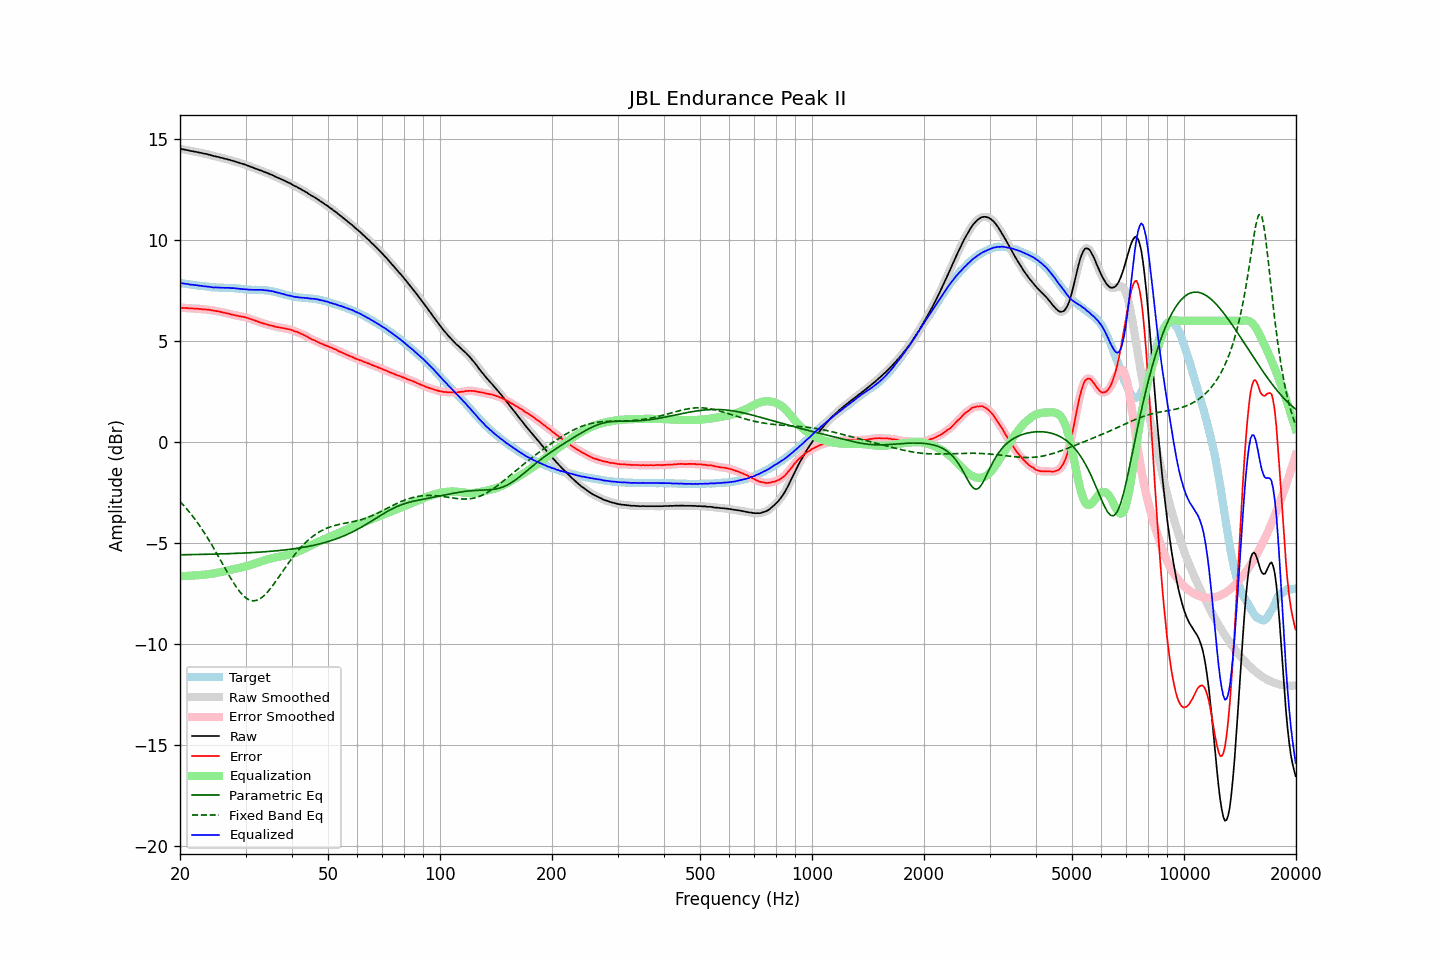

The table this chart was drawn from, first rows:
frequency, raw, error, smoothed, error_smoothed, equalization, parametric_eq, fixed_band_eq, equalized_raw, equalized_smoothed, target
20.00, 14.52, 6.65, 14.52, 6.65, -6.65, -5.58, -2.95, 7.87, 7.87, 7.87
20.20, 14.51, 6.65, 14.51, 6.65, -6.65, -5.58, -3.03, 7.87, 7.86, 7.86
20.40, 14.49, 6.64, 14.50, 6.64, -6.64, -5.58, -3.12, 7.85, 7.85, 7.85
20.61, 14.48, 6.64, 14.48, 6.64, -6.64, -5.58, -3.21, 7.84, 7.84, 7.84
20.81, 14.46, 6.63, 14.46, 6.63, -6.63, -5.58, -3.29, 7.83, 7.83, 7.83
21.02, 14.45, 6.63, 14.45, 6.63, -6.63, -5.58, -3.39, 7.82, 7.82, 7.82
21.23, 14.42, 6.61, 14.43, 6.62, -6.62, -5.58, -3.48, 7.80, 7.80, 7.81
21.44, 14.41, 6.61, 14.41, 6.61, -6.62, -5.58, -3.58, 7.79, 7.79, 7.80
21.66, 14.40, 6.62, 14.40, 6.61, -6.61, -5.57, -3.68, 7.79, 7.78, 7.79
21.87, 14.38, 6.61, 14.39, 6.61, -6.61, -5.57, -3.79, 7.77, 7.78, 7.77
22.09, 14.37, 6.61, 14.37, 6.60, -6.60, -5.57, -3.90, 7.77, 7.77, 7.76
22.31, 14.35, 6.60, 14.35, 6.60, -6.60, -5.57, -4.01, 7.75, 7.75, 7.75
22.54, 14.33, 6.59, 14.34, 6.59, -6.59, -5.57, -4.12, 7.74, 7.74, 7.74
22.76, 14.32, 6.59, 14.32, 6.58, -6.59, -5.57, -4.24, 7.74, 7.73, 7.73
22.99, 14.30, 6.57, 14.30, 6.58, -6.58, -5.57, -4.35, 7.72, 7.72, 7.73
23.22, 14.28, 6.56, 14.29, 6.57, -6.57, -5.56, -4.48, 7.71, 7.71, 7.72
23.45, 14.27, 6.56, 14.27, 6.56, -6.56, -5.56, -4.60, 7.71, 7.71, 7.71
23.69, 14.25, 6.56, 14.25, 6.56, -6.55, -5.56, -4.73, 7.70, 7.70, 7.70
23.92, 14.23, 6.55, 14.23, 6.55, -6.54, -5.56, -4.86, 7.69, 7.69, 7.68
24.16, 14.21, 6.54, 14.21, 6.53, -6.53, -5.56, -4.99, 7.68, 7.67, 7.67
24.40, 14.18, 6.52, 14.18, 6.52, -6.52, -5.55, -5.12, 7.66, 7.66, 7.66
24.65, 14.16, 6.50, 14.17, 6.50, -6.51, -5.55, -5.26, 7.65, 7.66, 7.66
24.89, 14.15, 6.49, 14.15, 6.49, -6.49, -5.55, -5.40, 7.66, 7.65, 7.66
25.14, 14.13, 6.47, 14.13, 6.48, -6.48, -5.55, -5.54, 7.65, 7.65, 7.66
25.39, 14.11, 6.47, 14.11, 6.46, -6.46, -5.55, -5.68, 7.65, 7.65, 7.64
25.65, 14.09, 6.45, 14.09, 6.45, -6.45, -5.54, -5.82, 7.64, 7.64, 7.64
25.91, 14.07, 6.43, 14.07, 6.43, -6.43, -5.54, -5.97, 7.64, 7.64, 7.64
26.16, 14.05, 6.41, 14.05, 6.41, -6.41, -5.54, -6.11, 7.64, 7.64, 7.64
26.43, 14.03, 6.39, 14.03, 6.39, -6.39, -5.54, -6.25, 7.64, 7.64, 7.64
26.69, 14.01, 6.38, 14.01, 6.38, -6.38, -5.53, -6.39, 7.64, 7.64, 7.63
26.96, 13.99, 6.36, 13.99, 6.36, -6.36, -5.53, -6.53, 7.63, 7.63, 7.63
27.23, 13.97, 6.34, 13.97, 6.34, -6.34, -5.53, -6.67, 7.63, 7.63, 7.63
27.50, 13.94, 6.31, 13.95, 6.32, -6.32, -5.52, -6.81, 7.62, 7.63, 7.63
27.77, 13.92, 6.30, 13.92, 6.30, -6.30, -5.52, -6.93, 7.62, 7.62, 7.63
28.05, 13.90, 6.29, 13.90, 6.28, -6.28, -5.52, -7.06, 7.62, 7.61, 7.61
28.33, 13.87, 6.26, 13.87, 6.27, -6.27, -5.51, -7.18, 7.60, 7.61, 7.61
28.62, 13.85, 6.25, 13.85, 6.25, -6.25, -5.51, -7.29, 7.60, 7.60, 7.60
28.90, 13.82, 6.23, 13.82, 6.23, -6.23, -5.51, -7.39, 7.59, 7.59, 7.59
29.19, 13.80, 6.22, 13.80, 6.22, -6.22, -5.50, -7.49, 7.58, 7.58, 7.58
29.48, 13.77, 6.20, 13.77, 6.20, -6.20, -5.50, -7.58, 7.57, 7.57, 7.57
29.78, 13.75, 6.19, 13.75, 6.19, -6.18, -5.50, -7.66, 7.57, 7.57, 7.57
30.08, 13.72, 6.17, 13.72, 6.17, -6.16, -5.49, -7.72, 7.56, 7.56, 7.55
30.38, 13.69, 6.14, 13.69, 6.14, -6.14, -5.49, -7.78, 7.55, 7.55, 7.55
30.68, 13.66, 6.12, 13.66, 6.12, -6.12, -5.48, -7.81, 7.55, 7.55, 7.55
30.99, 13.63, 6.09, 13.63, 6.09, -6.09, -5.48, -7.84, 7.54, 7.54, 7.54
31.30, 13.60, 6.06, 13.60, 6.06, -6.06, -5.48, -7.86, 7.54, 7.54, 7.54
31.61, 13.57, 6.04, 13.57, 6.03, -6.03, -5.47, -7.86, 7.54, 7.54, 7.53
31.93, 13.54, 6.00, 13.54, 6.01, -6.00, -5.47, -7.85, 7.54, 7.54, 7.54
32.24, 13.51, 5.97, 13.51, 5.97, -5.98, -5.46, -7.83, 7.53, 7.53, 7.54
32.57, 13.48, 5.95, 13.48, 5.95, -5.95, -5.46, -7.79, 7.53, 7.53, 7.53
32.89, 13.45, 5.91, 13.45, 5.92, -5.92, -5.45, -7.75, 7.53, 7.53, 7.54
33.22, 13.43, 5.90, 13.42, 5.89, -5.89, -5.45, -7.69, 7.54, 7.53, 7.53
33.55, 13.39, 5.86, 13.39, 5.87, -5.87, -5.44, -7.63, 7.52, 7.52, 7.53
33.89, 13.36, 5.85, 13.36, 5.85, -5.85, -5.43, -7.55, 7.52, 7.52, 7.51
34.23, 13.33, 5.82, 13.33, 5.82, -5.82, -5.43, -7.47, 7.51, 7.51, 7.51
34.57, 13.30, 5.80, 13.30, 5.80, -5.80, -5.42, -7.38, 7.50, 7.50, 7.50
34.92, 13.26, 5.78, 13.27, 5.78, -5.78, -5.42, -7.28, 7.48, 7.49, 7.49
35.27, 13.23, 5.76, 13.23, 5.76, -5.76, -5.41, -7.18, 7.47, 7.47, 7.47
35.62, 13.20, 5.75, 13.19, 5.74, -5.74, -5.40, -7.07, 7.46, 7.46, 7.45
35.97, 13.15, 5.71, 13.16, 5.72, -5.72, -5.39, -6.96, 7.43, 7.44, 7.44
... 635 more rows
